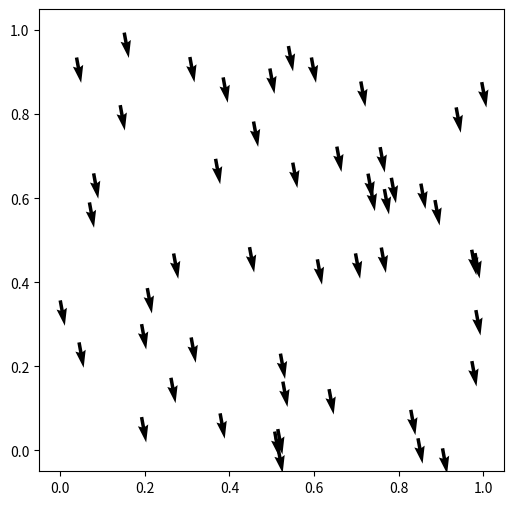

This chart was generated by the following Python code:
import matplotlib.pyplot as plt
import numpy as np
import matplotlib.pyplot as plt
from math import sin,cos, pi
import random as r

N = 50
v0 = 0.03
R=0.1
n = 1
eta = [0,0.05,0.1,pi/2,pi,2*pi]
T = 40

# Initial Conditions
x = np.random.rand(N)
y = np.random.rand(N)
angle = np.random.rand(N)*2*np.pi
angle_temp = np.zeros_like(angle)

plt.ion()
fig, ax = plt.subplots(figsize=(6,6))
q = ax.quiver(x,y,np.cos(angle),np.sin(angle))

#Update the angle
for step in range(0,T):
    sumx = np.zeros_like(x)
    sumy = np.zeros_like(y)
    for i in range(N):
        dx = x-x[i]
        dy = y-y[i]
        condlistX = [dx<-0.5, dx>=0.5]
        choicelistX = [dx+0.5, dx-0.5]

        dx = np.select(condlistX,choicelistX,default=dx)
        condlistY = [dy<-0.5, dy>=0.5]
        choicelistY = [dy+0.5, dy-0.5]

        dy = np.select(condlistX,choicelistX,default=dy)

        dist_squared = dx*dx+dy*dy

        mask = (dist_squared<R**R) & (dist_squared>0)

        sumx[i] = np.sum(np.cos(angle[mask]))
        sumy[i] = np.sum(np.sin(angle[mask]))

    

    angle = (np.arctan2(sumy, sumx) + eta[0] * (np.random.random(N) - 0.5) * 2) % (2 * np.pi)

    
    x = (x+v0*np.cos(angle))%1
    y = (y+v0*np.sin(angle))%1

    u = np.cos(angle)
    v = np.sin(angle)

    q.remove()

    q = ax.quiver(x, y, np.cos(angle), np.sin(angle))

    plt.pause(0.001)
